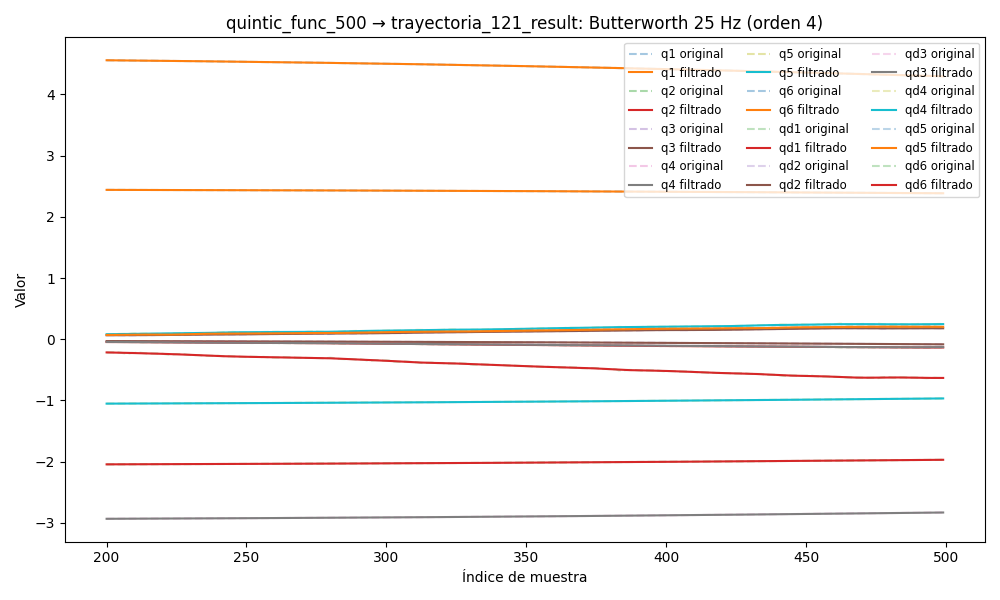

Data behind this chart, as committed beside it:
timestamp, q1, q2, q3, q4, q5, q6, qd1, qd2, qd3, qd4, qd5, qd6, tau1, tau2, tau3, tau4, tau5, tau6
1749042473, 2.448, -2.055, -0.02214, -2.949, -1.065, 4.596, 0.003193, -0.0003474, -0.001206, -0.007832, -0.00426, 0.01272, 0.1317, 0.9182, 0.5655, 0.4356, -0.4109, 0.1338
1749042473, 2.448, -2.055, -0.02214, -2.949, -1.065, 4.596, 0.002188, -0.0003264, -0.001018, -0.006446, -0.003561, 0.01077, 0.133, 0.9275, 0.5779, 0.4421, -0.4056, 0.1106
1749042473, 2.448, -2.055, -0.02214, -2.949, -1.065, 4.596, 0.001207, -0.0003056, -0.0008355, -0.005104, -0.002884, 0.008841, 0.133, 0.9275, 0.5779, 0.4421, -0.4056, 0.1106
1749042473, 2.448, -2.055, -0.02213, -2.949, -1.065, 4.596, 0.0002768, -0.0002851, -0.0006634, -0.003846, -0.002245, 0.006985, 0.1148, 0.9026, 0.5729, 0.4325, -0.3879, 0.09915
1749042473, 2.448, -2.055, -0.02213, -2.949, -1.065, 4.596, -0.0005811, -0.000265, -0.0005061, -0.002706, -0.001662, 0.005228, 0.1012, 0.9015, 0.5774, 0.4367, -0.3753, 0.08976
1749042473, 2.448, -2.055, -0.02213, -2.949, -1.065, 4.596, -0.001349, -0.0002452, -0.0003672, -0.001707, -0.001146, 0.003598, 0.1238, 0.9116, 0.5798, 0.4423, -0.3694, 0.08694
1749042473, 2.448, -2.055, -0.02212, -2.949, -1.065, 4.596, -0.002013, -0.0002263, -0.0002487, -0.000863, -0.0007033, 0.002117, 0.1047, 0.9268, 0.584, 0.4516, -0.3524, 0.08336
1749042473, 2.448, -2.055, -0.02212, -2.949, -1.065, 4.596, -0.002567, -0.0002082, -0.0001519, -0.0001779, -0.0003354, 0.0008003, 0.1039, 0.9207, 0.6047, 0.4801, -0.3398, 0.07143
1749042473, 2.448, -2.055, -0.02212, -2.949, -1.065, 4.596, -0.003006, -0.0001914, -7.645959638034524e-05, 0.0003539, -4.016771969021486e-05, -0.0003438, 0.08866, 0.9164, 0.5925, 0.4881, -0.3363, 0.05543
1749042473, 2.448, -2.055, -0.02211, -2.949, -1.065, 4.596, -0.003333, -0.0001757, -2.1299514870509865e-05, 0.0007452, 0.0001883, -0.001313, 0.07821, 0.9124, 0.6024, 0.4872, -0.3347, 0.03834
1749042473, 2.448, -2.055, -0.02211, -2.949, -1.065, 4.596, -0.003553, -0.0001612, 1.5614735914035317e-05, 0.001014, 0.0003581, -0.002111, 0.08795, 0.9311, 0.6058, 0.5002, -0.3119, 0.01893
1749042473, 2.448, -2.055, -0.02211, -2.949, -1.065, 4.596, -0.003675, -0.0001473, 3.6915653378176725e-05, 0.001181, 0.0004788, -0.002747, 0.09229, 0.9078, 0.5996, 0.5074, -0.2969, 0.02615
1749042473, 2.448, -2.055, -0.0221, -2.949, -1.065, 4.596, -0.00371, -0.0001333, 4.560467274408302e-05, 0.001268, 0.0005602, -0.003232, 0.1051, 0.9124, 0.6023, 0.5122, -0.318, 0.03151
1749042473, 2.448, -2.055, -0.0221, -2.949, -1.065, 4.596, -0.003672, -0.0001183, 4.4816755176310136e-05, 0.001295, 0.0006116, -0.003583, 0.0842, 0.9069, 0.5987, 0.5097, -0.2966, 0.02616
1749042473, 2.448, -2.055, -0.0221, -2.949, -1.065, 4.596, -0.003576, -0.0001008, 3.761000504605654e-05, 0.00128, 0.0006411, -0.003815, 0.08975, 0.9284, 0.5929, 0.5071, -0.311, 0.0309
1749042473, 2.448, -2.055, -0.02209, -2.949, -1.065, 4.596, -0.003437, -7.97845984073699e-05, 2.6791012891735024e-05, 0.001239, 0.0006554, -0.003948, 0.07693, 0.9008, 0.5954, 0.5103, -0.2895, 0.03497
1749042473, 2.448, -2.055, -0.02209, -2.949, -1.065, 4.596, -0.003271, -5.394657393116526e-05, 1.4781890142095624e-05, 0.001183, 0.0006595, -0.004, 0.08805, 0.9085, 0.6073, 0.5033, -0.2931, 0.02226
1749042473, 2.448, -2.055, -0.02209, -2.949, -1.065, 4.596, -0.003088, -2.2544775157886172e-05, 3.5307969997306027e-06, 0.001119, 0.000657, -0.003989, 0.06785, 0.9275, 0.607, 0.5074, -0.2972, 0.02649
1749042473, 2.448, -2.055, -0.02209, -2.949, -1.065, 4.596, -0.002901, 1.455310759128258e-05, -5.535709030631727e-06, 0.001054, 0.00065, -0.003933, 0.109, 0.8777, 0.6145, 0.5248, -0.304, 0.03002
1749042473, 2.448, -2.055, -0.02209, -2.949, -1.065, 4.596, -0.002717, 5.6585129475138335e-05, -1.152275679521796e-05, 0.000991, 0.0006398, -0.003846, 0.06698, 0.8769, 0.5951, 0.5234, -0.2888, -0.003895
1749042473, 2.448, -2.055, -0.02209, -2.949, -1.065, 4.596, -0.00254, 0.0001017, -1.404548613018467e-05, 0.0009306, 0.0006268, -0.003739, 0.05883, 0.8947, 0.5893, 0.5276, -0.2866, 0.005404
1749042473, 2.448, -2.055, -0.02209, -2.949, -1.065, 4.596, -0.002372, 0.0001468, -1.3181981700116006e-05, 0.0008737, 0.0006109, -0.003619, 0.07288, 0.8985, 0.5984, 0.5225, -0.2864, 0.002505
1749042473, 2.448, -2.055, -0.02209, -2.949, -1.065, 4.596, -0.002211, 0.0001875, -9.406916014922468e-06, 0.0008204, 0.0005923, -0.00349, 0.1098, 0.8753, 0.6027, 0.5153, -0.3, 0.01087
1749042473, 2.448, -2.055, -0.02209, -2.949, -1.065, 4.596, -0.002054, 0.0002184, -3.5111671855985815e-06, 0.0007707, 0.0005707, -0.00335, 0.08899, 0.8835, 0.6095, 0.5184, -0.2861, 0.0006037
1749042473, 2.448, -2.055, -0.02209, -2.949, -1.065, 4.596, -0.001897, 0.0002332, 3.4884186128856497e-06, 0.0007247, 0.0005466, -0.003196, 0.1115, 0.8748, 0.5949, 0.5171, -0.3, 0.00766
1749042473, 2.448, -2.055, -0.0221, -2.949, -1.065, 4.596, -0.001733, 0.0002252, 1.04460031473906e-05, 0.000683, 0.0005203, -0.003022, 0.1077, 0.8843, 0.5878, 0.5297, -0.2937, 0.02184
1749042473, 2.448, -2.055, -0.0221, -2.949, -1.065, 4.596, -0.001558, 0.000188, 1.6188100981975096e-05, 0.0006464, 0.000493, -0.002822, 0.1027, 0.8631, 0.6032, 0.5191, -0.2925, 0.02088
1749042473, 2.448, -2.055, -0.0221, -2.949, -1.065, 4.596, -0.001366, 0.000116, 1.9617172488006936e-05, 0.0006157, 0.0004657, -0.002589, 0.08055, 0.8501, 0.5891, 0.5149, -0.2919, 0.003326
1749042473, 2.448, -2.055, -0.02211, -2.949, -1.065, 4.596, -0.001154, 5.150864030427746e-06, 1.9814995963167533e-05, 0.0005918, 0.0004399, -0.00232, 0.1056, 0.8411, 0.5862, 0.5393, -0.2887, 0.01236
1749042473, 2.448, -2.055, -0.02211, -2.949, -1.065, 4.596, -0.0009213, -0.000146, 1.614241116463063e-05, 0.0005751, 0.0004171, -0.002017, 0.1048, 0.8588, 0.5792, 0.5251, -0.3003, 0.01586
1749042473, 2.448, -2.055, -0.02211, -2.949, -1.065, 4.596, -0.0006674, -0.0003359, 8.33061315268775e-06, 0.0005655, 0.0003987, -0.001684, 0.09888, 0.8622, 0.5797, 0.518, -0.3011, 0.02163
1749042473, 2.448, -2.055, -0.02211, -2.949, -1.065, 4.596, -0.0003958, -0.0005599, -3.44249637195664e-06, 0.0005619, 0.0003857, -0.001333, 0.1027, 0.8482, 0.585, 0.5089, -0.3074, 0.02624
1749042473, 2.448, -2.055, -0.02211, -2.949, -1.065, 4.596, -0.0001121, -0.0008096, -1.8499023455126483e-05, 0.0005624, 0.0003786, -0.0009791, 0.09878, 0.8305, 0.5922, 0.5143, -0.3052, 0.0185
1749042473, 2.448, -2.055, -0.02211, -2.949, -1.065, 4.596, 0.0001758, -0.001073, -3.564021890382034e-05, 0.0005638, 0.0003774, -0.0006444, 0.1216, 0.807, 0.5743, 0.5099, -0.2982, 0.01862
1749042473, 2.448, -2.055, -0.02211, -2.949, -1.065, 4.596, 0.0004579, -0.001338, -5.316785658168665e-05, 0.0005622, 0.0003811, -0.0003548, 0.1131, 0.7892, 0.5833, 0.5133, -0.3145, 0.01235
1749042473, 2.448, -2.055, -0.02211, -2.949, -1.065, 4.596, 0.0007231, -0.001587, -6.895700931813986e-05, 0.0005528, 0.0003879, -0.0001394, 0.1631, 0.7651, 0.5821, 0.4968, -0.3422, 0.01536
1749042473, 2.448, -2.055, -0.02211, -2.949, -1.065, 4.596, 0.0009603, -0.001807, -8.058731071139816e-05, 0.0005308, 0.0003951, -2.8758646473756466e-05, 0.1762, 0.7807, 0.586, 0.4906, -0.3319, 0.01352
1749042473, 2.448, -2.055, -0.0221, -2.949, -1.065, 4.596, 0.001159, -0.001984, -8.553615467799814e-05, 0.0004916, 0.0003993, -5.304725001536895e-05, 0.1416, 0.7983, 0.6005, 0.4819, -0.3394, 0.01013
1749042473, 2.448, -2.055, -0.0221, -2.949, -1.065, 4.596, 0.001313, -0.002109, -8.143208167936001e-05, 0.0004314, 0.0003967, -0.0002395, 0.1209, 0.7953, 0.5855, 0.492, -0.3552, -0.007272
1749042473, 2.448, -2.055, -0.0221, -2.949, -1.065, 4.596, 0.001415, -0.002175, -6.636003501140933e-05, 0.0003484, 0.0003831, -0.00061, 0.1425, 0.7805, 0.6159, 0.4923, -0.3683, 0.0009456
1749042473, 2.448, -2.055, -0.0221, -2.949, -1.065, 4.596, 0.001465, -0.002182, -3.920267210671954e-05, 0.0002432, 0.0003549, -0.001179, 0.1293, 0.7735, 0.6057, 0.4861, -0.3689, 0.006323
1749042473, 2.448, -2.055, -0.0221, -2.949, -1.065, 4.596, 0.001464, -0.002134, 5.8554302319806835e-09, 0.0001195, 0.0003091, -0.001951, 0.1579, 0.8012, 0.6109, 0.4816, -0.3615, -0.01797
1749042473, 2.448, -2.055, -0.0221, -2.949, -1.065, 4.596, 0.001417, -0.002036, 4.974441318698595e-05, -1.5193527482249494e-05, 0.0002441, -0.00292, 0.1737, 0.8011, 0.6067, 0.4772, -0.3625, -0.01154
1749042473, 2.448, -2.055, -0.0221, -2.949, -1.065, 4.596, 0.001331, -0.0019, 0.0001067, -0.0001494, 0.0001602, -0.004069, 0.1396, 0.7968, 0.5992, 0.4846, -0.3505, -0.01941
1749042473, 2.448, -2.055, -0.0221, -2.949, -1.065, 4.596, 0.001213, -0.001733, 0.0001657, -0.0002678, 6.021468505549169e-05, -0.005368, 0.1673, 0.8128, 0.6126, 0.4931, -0.3525, -0.03306
1749042473, 2.448, -2.055, -0.0221, -2.949, -1.065, 4.596, 0.001069, -0.001545, 0.0002194, -0.0003515, -5.017075416408713e-05, -0.006779, 0.1467, 0.8341, 0.5904, 0.5153, -0.3373, -0.03636
1749042473, 2.448, -2.055, -0.02211, -2.949, -1.065, 4.596, 0.0009059, -0.001344, 0.0002587, -0.0003789, -0.0001622, -0.008256, 0.1462, 0.8606, 0.5881, 0.5057, -0.3465, -0.03365
1749042473, 2.448, -2.055, -0.02211, -2.949, -1.065, 4.596, 0.0007269, -0.001134, 0.0002729, -0.0003274, -0.0002641, -0.009752, 0.1191, 0.8818, 0.5951, 0.5217, -0.3399, -0.06337
1749042473, 2.448, -2.055, -0.02211, -2.949, -1.065, 4.596, 0.0005338, -0.0009138, 0.0002499, -0.0001745, -0.0003411, -0.01122, 0.1019, 0.9054, 0.5791, 0.5318, -0.3194, -0.06938
1749042473, 2.448, -2.055, -0.02212, -2.949, -1.065, 4.596, 0.0003258, -0.0006819, 0.0001776, 9.983702641570967e-05, -0.0003761, -0.01261, 0.1341, 0.9299, 0.5746, 0.5386, -0.3211, -0.05634
1749042473, 2.448, -2.055, -0.02212, -2.949, -1.065, 4.596, 9.997056656811323e-05, -0.0004315, 4.383521488380512e-05, 0.0005114, -0.0003509, -0.01389, 0.1041, 0.9449, 0.5678, 0.5586, -0.3065, -0.05582
1749042473, 2.448, -2.055, -0.02213, -2.949, -1.065, 4.596, -0.0001488, -0.0001534, -0.0001621, 0.001069, -0.0002467, -0.01503, 0.09631, 0.9511, 0.5474, 0.5751, -0.2806, -0.06788
1749042473, 2.448, -2.055, -0.02213, -2.949, -1.065, 4.596, -0.000427, 0.0001631, -0.000449, 0.001776, -4.6126526440691683e-05, -0.01603, 0.06561, 0.971, 0.5374, 0.5847, -0.2786, -0.05118
1749042473, 2.448, -2.055, -0.02213, -2.949, -1.065, 4.596, -0.0007418, 0.000529, -0.0008228, 0.002622, 0.0002657, -0.01688, 0.07787, 1.011, 0.5363, 0.6003, -0.2578, -0.05657
1749042473, 2.448, -2.055, -0.02214, -2.949, -1.065, 4.596, -0.001101, 0.0009547, -0.001286, 0.003592, 0.0006995, -0.01762, 0.03954, 1.028, 0.5121, 0.6029, -0.249, -0.07052
1749042473, 2.448, -2.055, -0.02214, -2.949, -1.065, 4.596, -0.001512, 0.001448, -0.001837, 0.00466, 0.00126, -0.01828, 0.07254, 1.027, 0.5149, 0.6078, -0.226, -0.07834
1749042473, 2.448, -2.055, -0.02215, -2.949, -1.065, 4.596, -0.00198, 0.002014, -0.002472, 0.005793, 0.001946, -0.01889, 0.0365, 1.035, 0.5193, 0.6322, -0.2076, -0.095
1749042473, 2.448, -2.055, -0.02215, -2.949, -1.065, 4.596, -0.002511, 0.002654, -0.003182, 0.006952, 0.002749, -0.01953, 0.0385, 1.063, 0.5077, 0.6402, -0.1979, -0.09065
1749042473, 2.448, -2.055, -0.02216, -2.949, -1.065, 4.596, -0.003108, 0.003364, -0.003956, 0.008099, 0.003654, -0.02023, 0.002726, 1.084, 0.5054, 0.6381, -0.1709, -0.09063
1749042473, 2.448, -2.055, -0.02217, -2.949, -1.065, 4.596, -0.003769, 0.004134, -0.00478, 0.009192, 0.004638, -0.02107, 0.0197, 1.096, 0.5009, 0.6541, -0.1826, -0.1259
... 5,626 more rows
